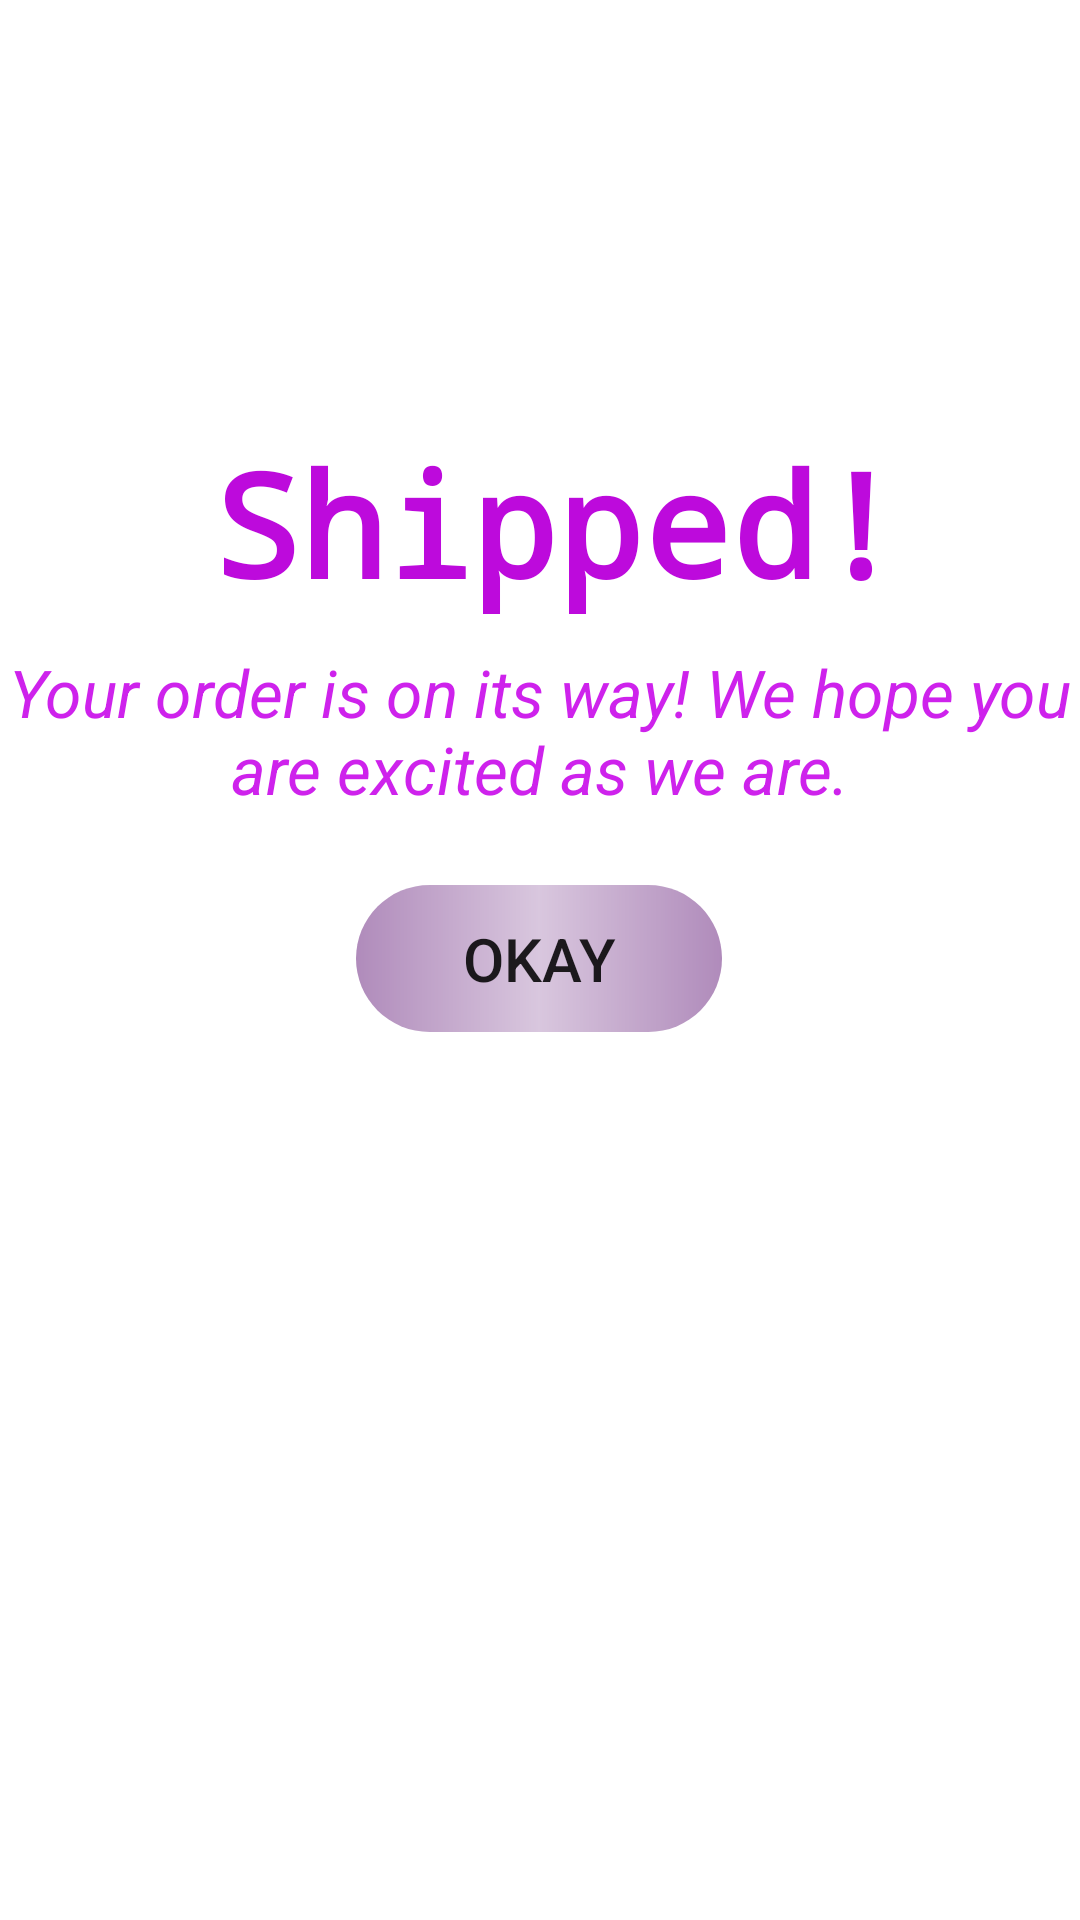

This screen was rendered from an Android layout file. Write that file and the resources it references.
<!-- AndroidManifest.xml: application theme Theme.AndroidStudioProject -->
<!-- res/layout/address_dilog.xml -->
<?xml version="1.0" encoding="utf-8"?>
<androidx.constraintlayout.widget.ConstraintLayout xmlns:android="http://schemas.android.com/apk/res/android"
    xmlns:app="http://schemas.android.com/apk/res-auto"
    xmlns:tools="http://schemas.android.com/tools"
    android:layout_width="wrap_content"
    android:layout_height="wrap_content"
    android:layout_margin="8dp"
    android:paddingBottom="25dp">

    <ImageView
        android:id="@+id/carImage"
        android:layout_width="169dp"
        android:layout_height="123dp"
        android:layout_marginTop="15dp"
        android:layout_marginBottom="14dp"
        app:layout_constraintBottom_toTopOf="@+id/shippedTextview"
        app:layout_constraintEnd_toEndOf="parent"
        app:layout_constraintStart_toStartOf="parent"
        app:layout_constraintTop_toTopOf="parent"
        app:srcCompat="@drawable/car" />

    <TextView
        android:id="@+id/shippedTextview"
        android:layout_width="239dp"
        android:layout_height="66dp"
        android:layout_marginTop="4dp"
        android:fontFamily="monospace"
        android:text="Shipped!"
        android:textAlignment="center"
        android:textColor="#BD0ADC"
        android:textSize="48sp"
        android:textStyle="bold"
        app:layout_constraintEnd_toEndOf="parent"
        app:layout_constraintHorizontal_bias="0.552"
        app:layout_constraintStart_toStartOf="parent"
        app:layout_constraintTop_toBottomOf="@+id/carImage" />

    <TextView
        android:id="@+id/textView3"
        android:layout_width="match_parent"
        android:layout_height="wrap_content"
        android:layout_marginTop="8dp"
        android:text="Your order is on its way! We hope you are excited as we are."
        android:textAlignment="center"
        android:textColor="#E6C90AEA"
        android:textSize="22sp"
        android:textStyle="italic"
        app:layout_constraintEnd_toEndOf="parent"
        app:layout_constraintStart_toStartOf="parent"
        app:layout_constraintTop_toBottomOf="@+id/shippedTextview" />

    <Button
        android:id="@+id/okBtn"
        android:layout_width="122dp"
        android:layout_height="49dp"
        android:layout_marginTop="24dp"
        android:background="@drawable/btn_bg"
        android:backgroundTint="@color/purple"
        android:onClick="OKBtnOnClick"
        android:text="Okay"
        android:textSize="20dp"
        app:layout_constraintEnd_toEndOf="parent"
        app:layout_constraintHorizontal_bias="0.498"
        app:layout_constraintStart_toStartOf="parent"
        app:layout_constraintTop_toBottomOf="@+id/textView3" />
</androidx.constraintlayout.widget.ConstraintLayout>
<!-- resources referenced by this layout -->
<resources>
  <color name="purple">#b08bbb</color>
  <!-- drawable btn_bg (drawable) -->
  <?xml version="1.0" encoding="utf-8"?>
  <shape xmlns:android="http://schemas.android.com/apk/res/android">
      <gradient
          android:startColor="@color/purple_300"
          android:centerColor="@color/pink"
          android:endColor="@color/purple_300"/>
      <corners android:radius="70dp"/>
  </shape>
  <style name="Theme.AndroidStudioProject" parent="Theme.MaterialComponents.DayNight.NoActionBar">
          
          <item name="colorPrimary">@color/purple</item>
          <item name="colorPrimaryVariant">@color/purple_700</item>
          <item name="colorOnPrimary">@color/white</item>
          
          <item name="colorSecondary">@color/teal_200</item>
          <item name="colorSecondaryVariant">@color/teal_700</item>
          <item name="colorOnSecondary">@color/black</item>
          
          <item name="android:statusBarColor">?attr/colorPrimaryVariant</item>
          
      </style>
  <color name="purple_300">#b08bbb</color>
  <color name="pink">#7CEECAE1</color>
  <color name="purple_700">#FF3700B3</color>
  <color name="white">#FFFFFFFF</color>
  <color name="teal_200">#FF03DAC5</color>
  <color name="teal_700">#FF018786</color>
  <color name="black">#FF000000</color>
</resources>
